The GitHub repository OpenhackHacker1/code contains a labelled image folder "dl_data" with 12 categories: axes, boots, carabiners, crampons, gloves, hardshell jackets, harnesses, helmets, insulated jackets, pulleys, rope, tents. Examples follow, each with its label.

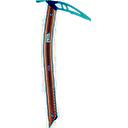
Label: axes

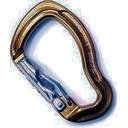
Label: carabiners

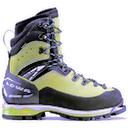
Label: boots

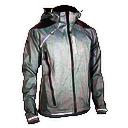
Label: hardshell jackets

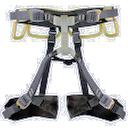
Label: harnesses

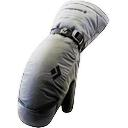
Label: gloves
